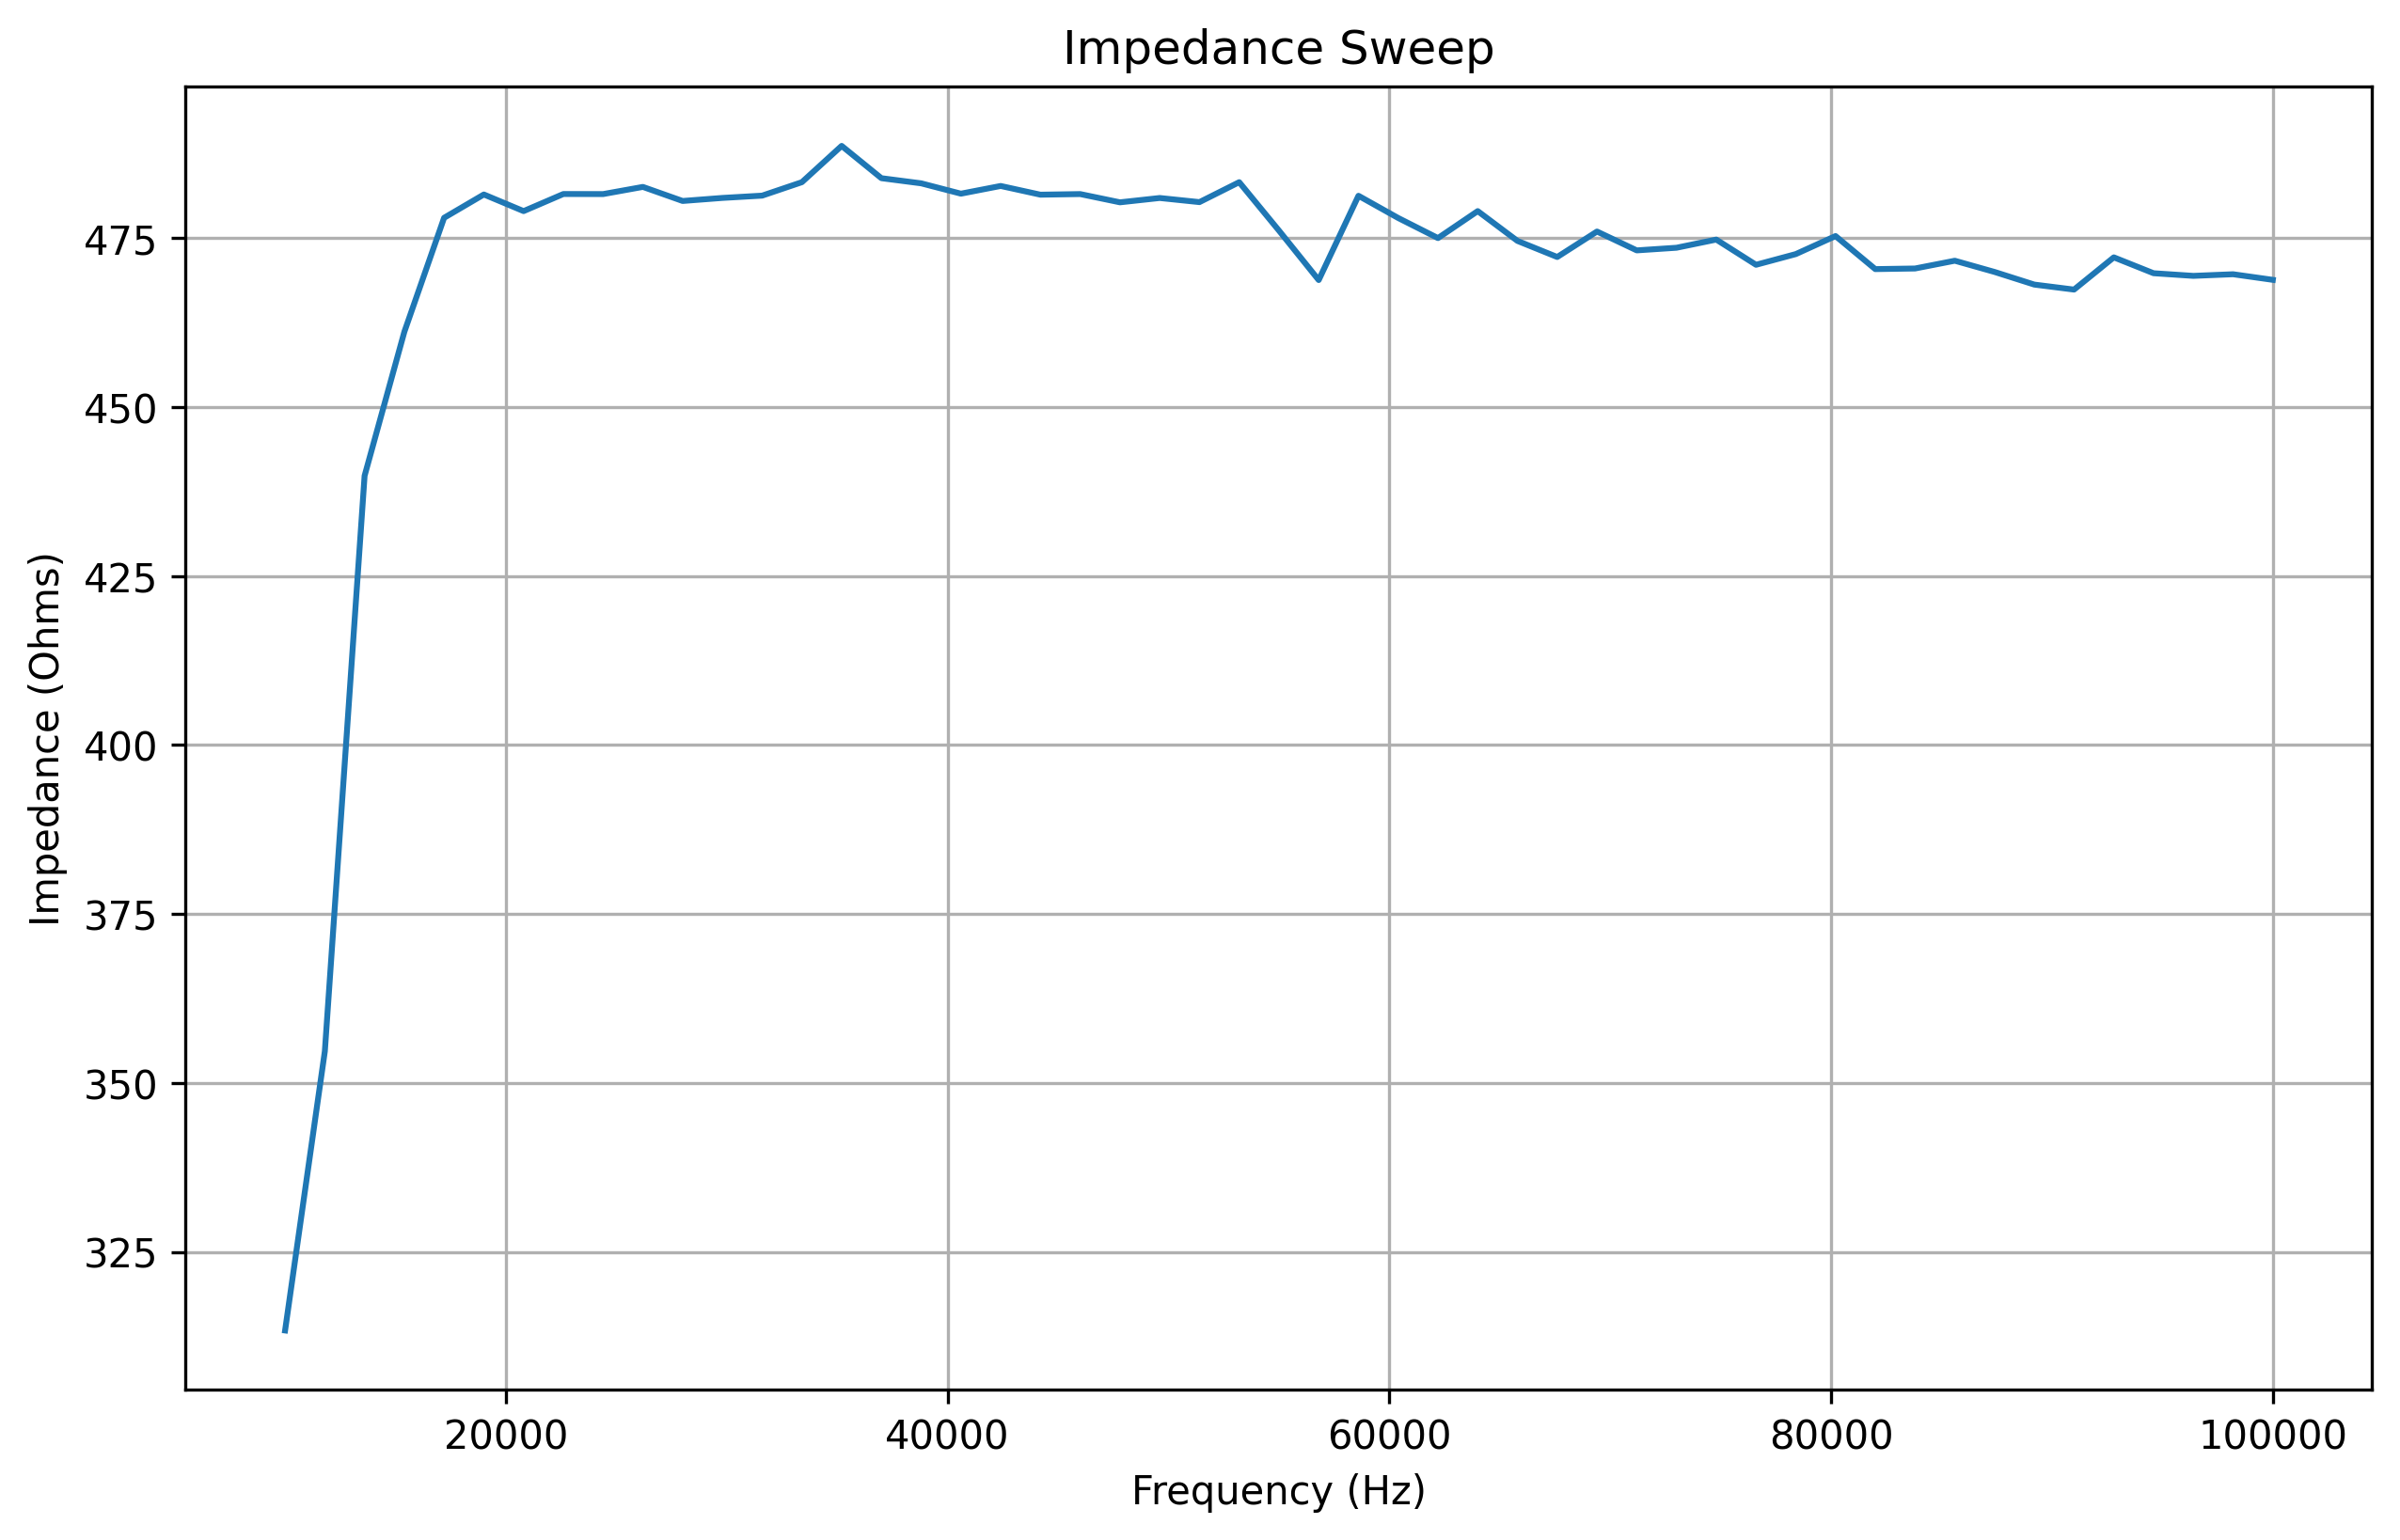

Source data for this figure (header and first rows):
frequency, real, imaginary, magnitude, impedance
10000, 62.0, -3355, 3356, 313.4
11800, 179.0, -2855, 2861, 354.7
13600, 224.0, -2303, 2314, 439.8
15400, 294.0, -2181, 2201, 461.1
17200, 320.0, -2092, 2116, 478.0
19000, 368.0, -2092, 2124, 481.4
20800, 426.0, -2065, 2108, 479
22600, 477.0, -2043, 2098, 481.5
24400, 514.0, -2029, 2093, 481.5
26200, 575.0, -2033, 2113, 482.6
28000, 627.0, -1993, 2089, 480.5
29800, 669.0, -1998, 2107, 480.9
31600, 722.0, -1975, 2103, 481.3
33400, 768.0, -1949, 2095, 483.3
35200, 809.0, -1937, 2099, 488.6
37000, 858.0, -1913, 2097, 483.9
38800, 904.0, -1893, 2098, 483.1
40600, 957.0, -1863, 2094, 481.6
42400, 997.0, -1851, 2102, 482.7
44200, 1046, -1823, 2102, 481.4
46000, 1094, -1800, 2106, 481.5
47800, 1133, -1776, 2107, 480.3
49600, 1174, -1749, 2106, 480.9
51400, 1220, -1715, 2105, 480.3
53200, 1262, -1697, 2115, 483.3
55000, 1302, -1661, 2110, 476.1
56800, 1350, -1623, 2111, 468.8
58600, 1387, -1592, 2111, 481.3
60400, 1429, -1563, 2118, 478
62200, 1463, -1527, 2115, 475.0
64000, 1501, -1497, 2120, 479
65800, 1546, -1458, 2125, 474.6
67600, 1582, -1423, 2128, 472.2
69400, 1612, -1378, 2121, 476
71200, 1650, -1342, 2127, 473.2
73000, 1681, -1299, 2124, 473.6
74800, 1705, -1275, 2129, 474.8
76600, 1750, -1220, 2133, 471.1
78400, 1780, -1171, 2131, 472.6
80200, 1807, -1123, 2128, 475.3
82000, 1835, -1084, 2131, 470.4
83800, 1866, -1035, 2134, 470.5
85600, 1881, -992.0, 2127, 471.6
87400, 1907, -946.0, 2129, 470
89200, 1940, -890.0, 2134, 468.1
91000, 1953, -850.0, 2130, 467.4
92800, 1971, -804.0, 2129, 472.1
94600, 1994, -753.0, 2131, 469.8
96400, 2011, -709.0, 2132, 469.4
98200, 2024, -645.0, 2124, 469.6
100000, 2046, -609.0, 2135, 468.8
